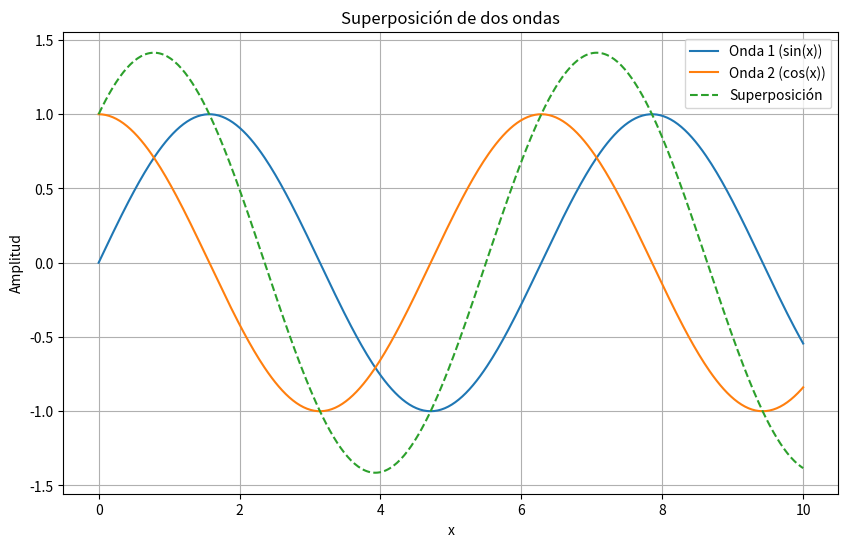

Write the Python code that produced this figure.
import numpy as np
import matplotlib.pyplot as plt

x = np.linspace(0, 10, 400)
onda1 = np.sin(x)
onda2 = np.cos(x)
superposicion = onda1 + onda2

plt.figure(figsize=(10, 6))
plt.plot(x, onda1, label='Onda 1 (sin(x))')
plt.plot(x, onda2, label='Onda 2 (cos(x))')
plt.plot(x, superposicion, label='Superposición', linestyle='--')
plt.title('Superposición de dos ondas')
plt.xlabel('x')
plt.ylabel('Amplitud')
plt.legend()
plt.grid()
plt.show()
